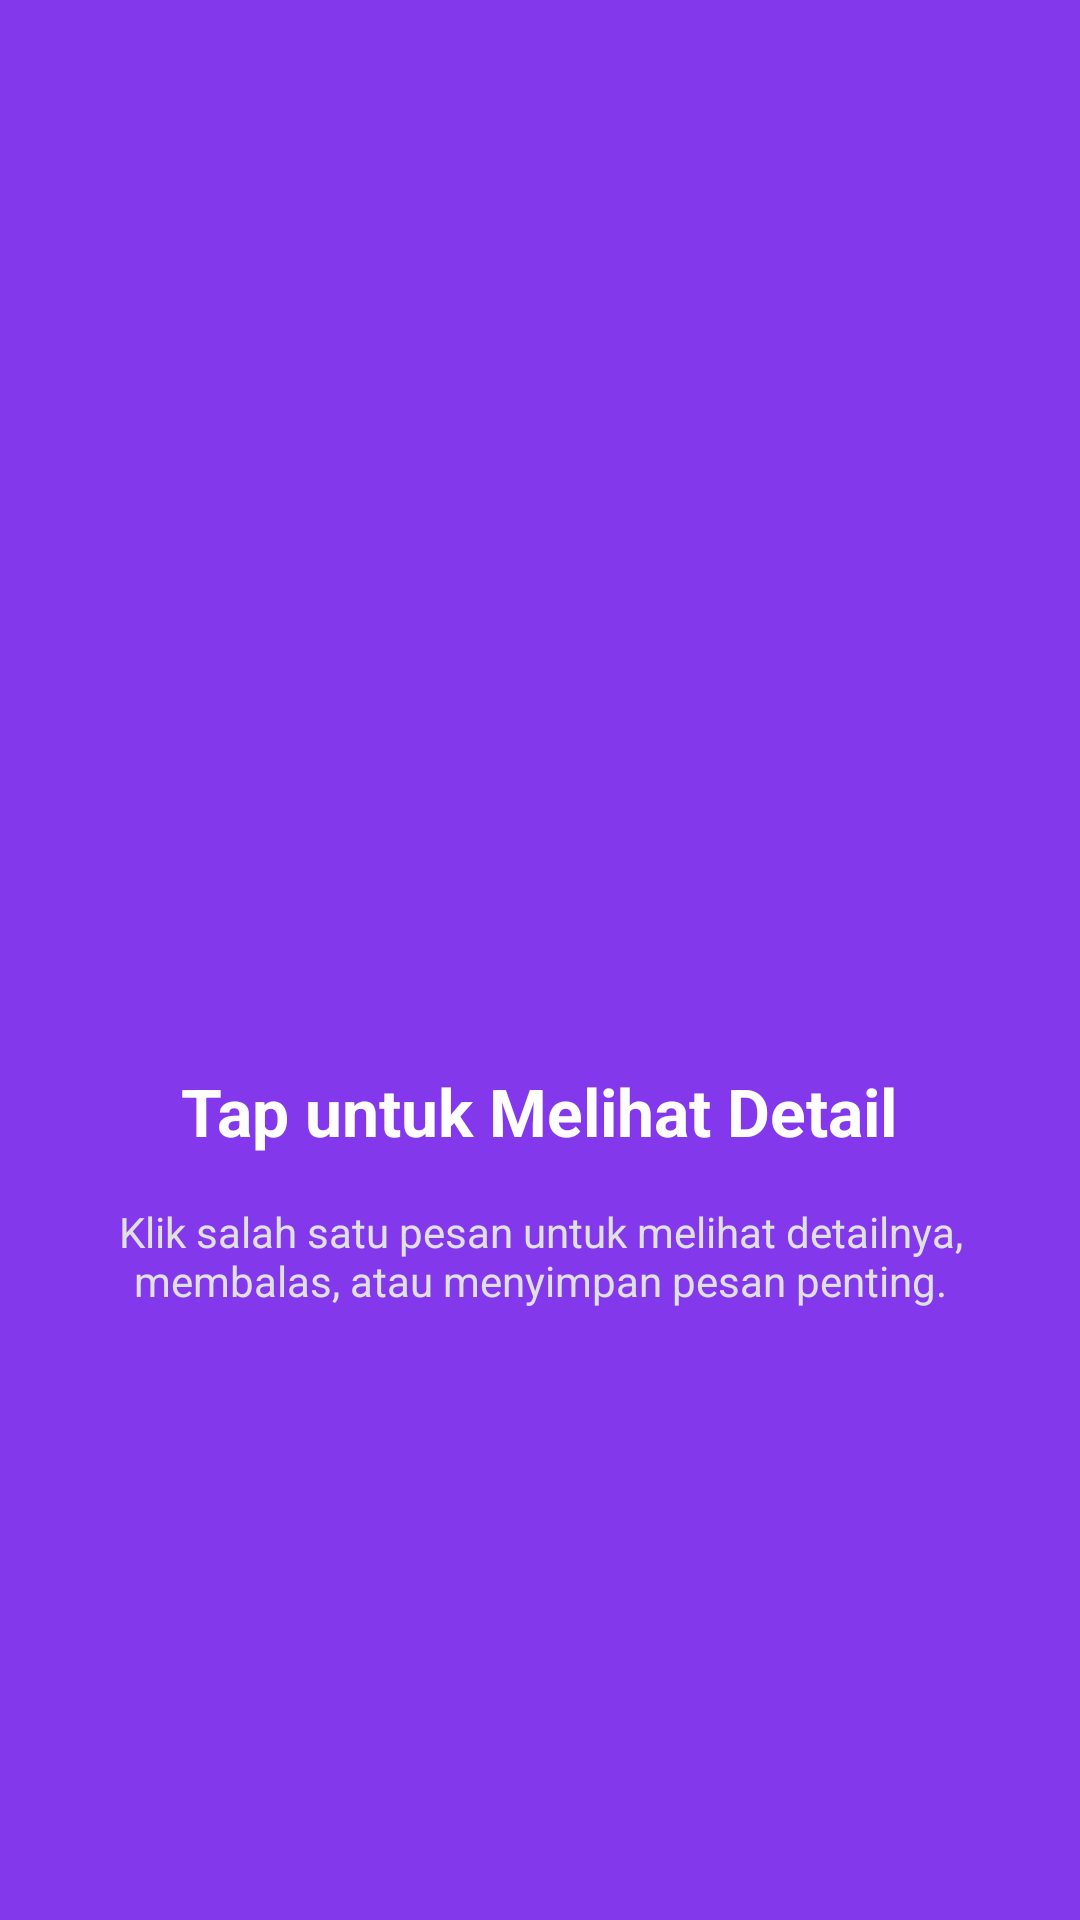

Write the Android layout XML for this screen, with the resource values it uses.
<!-- AndroidManifest.xml: application theme Theme.Marsrachel -->
<!-- res/layout/fragment_tutorial2.xml -->
<?xml version="1.0" encoding="utf-8"?>
<LinearLayout xmlns:android="http://schemas.android.com/apk/res/android"
    android:layout_width="match_parent"
    android:layout_height="match_parent"
    android:background="#8338EC"
    android:gravity="center"
    android:orientation="vertical"
    android:padding="32dp">

    <ImageView
        android:layout_width="120dp"
        android:layout_height="120dp"
        android:src="@drawable/ic_info"
        android:tint="@android:color/white" />

    <TextView
        android:layout_width="wrap_content"
        android:layout_height="wrap_content"
        android:layout_marginTop="32dp"
        android:text="Tap untuk Melihat Detail"
        android:textAlignment="center"
        android:textColor="@android:color/white"
        android:textSize="22sp"
        android:textStyle="bold" />

    <TextView
        android:layout_width="wrap_content"
        android:layout_height="wrap_content"
        android:layout_marginTop="16dp"
        android:text="Klik salah satu pesan untuk melihat detailnya, membalas, atau menyimpan pesan penting."
        android:textAlignment="center"
        android:textColor="#E0E0E0"
        android:textSize="14sp" />

</LinearLayout>
<!-- resources referenced by this layout -->
<resources>
  <style name="Theme.Marsrachel" parent="Base.Theme.Marsrachel" />
  <style name="Base.Theme.Marsrachel" parent="Theme.Material3.DayNight.NoActionBar">
          
          
      </style>
</resources>
